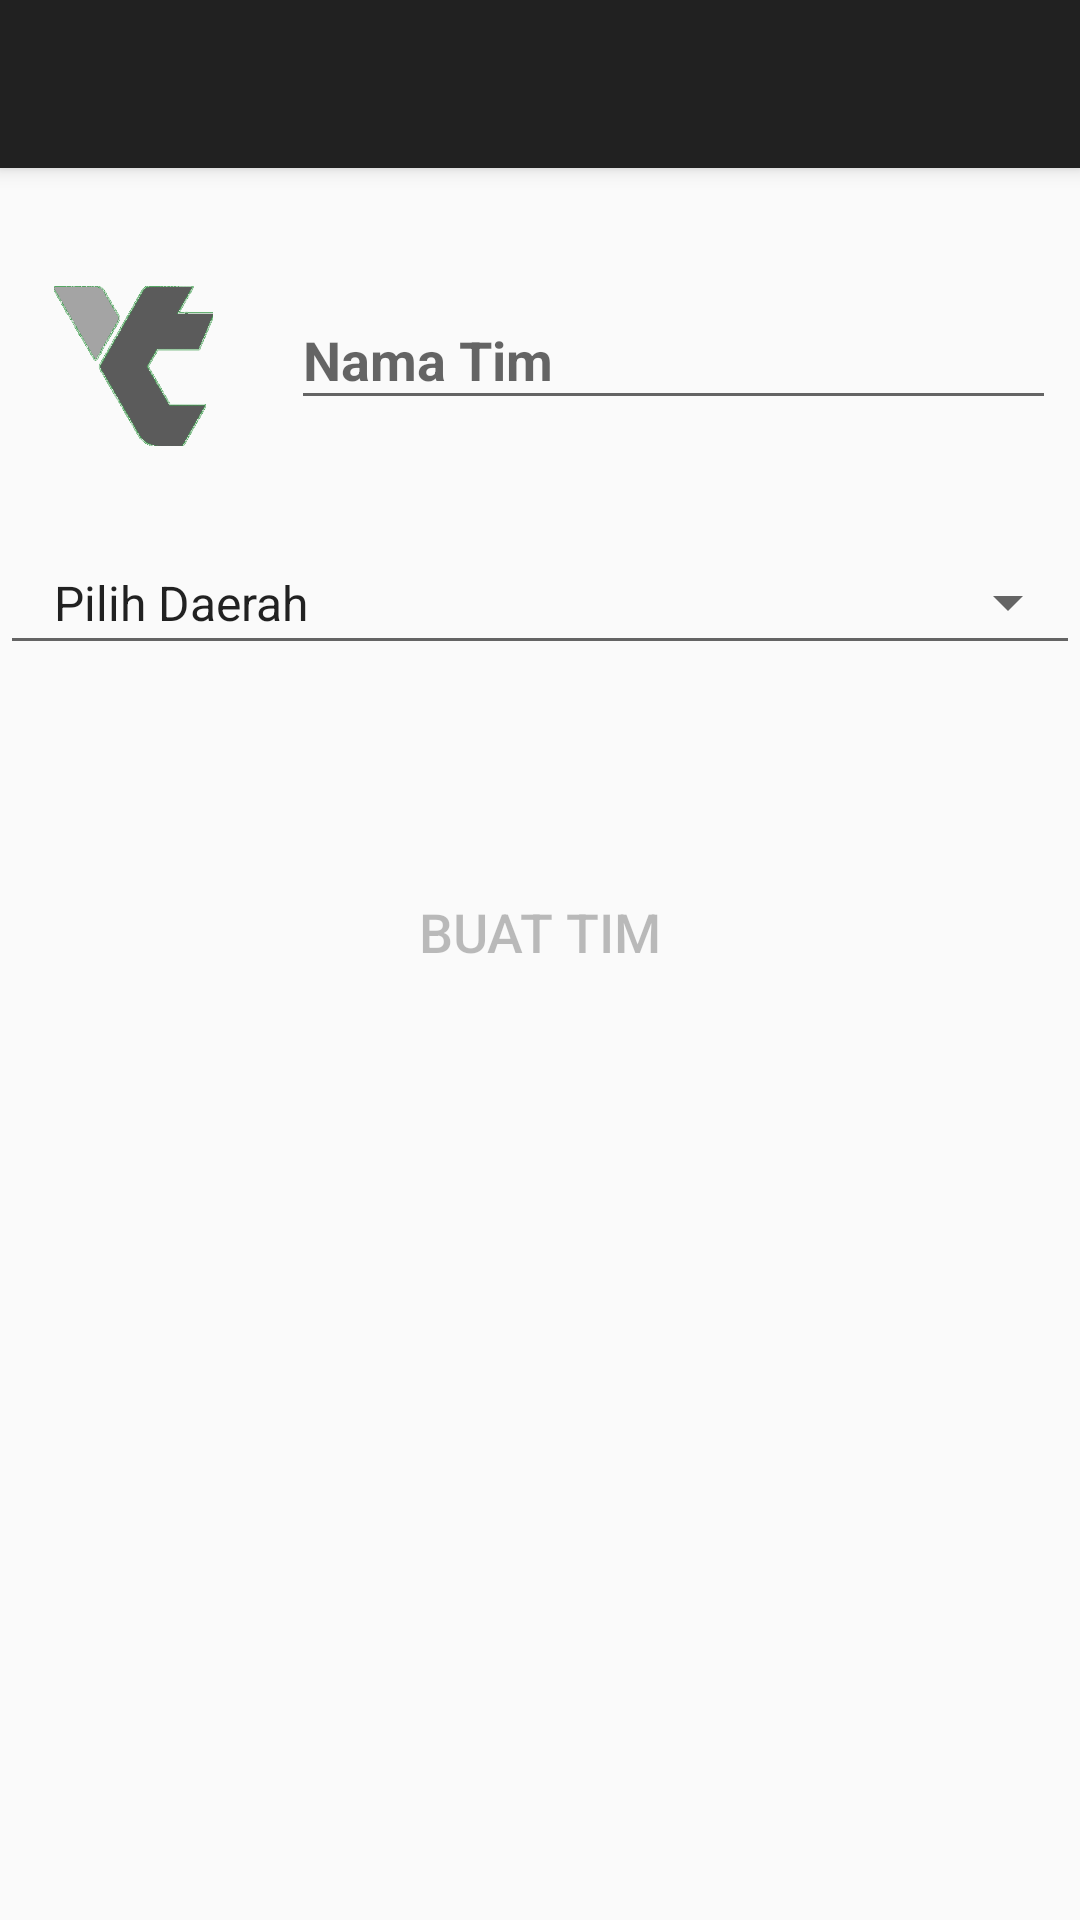

Android layout source for this screen:
<!-- AndroidManifest.xml: application theme AppTheme.NoActionBar -->
<!-- res/layout/activity_buat_tim.xml -->
<?xml version="1.0" encoding="utf-8"?>
<android.support.design.widget.CoordinatorLayout xmlns:android="http://schemas.android.com/apk/res/android"
    xmlns:app="http://schemas.android.com/apk/res-auto"
    xmlns:tools="http://schemas.android.com/tools"
    android:layout_width="match_parent"
    android:layout_height="match_parent"
    tools:context="id.yuktanding.yuktanding.ActivityBuatTim">

    <android.support.design.widget.AppBarLayout
        android:layout_width="match_parent"
        android:layout_height="wrap_content"
        android:theme="@style/AppTheme.AppBarOverlay">

        <android.support.v7.widget.Toolbar
            android:id="@+id/toolbar"
            android:layout_width="match_parent"
            android:layout_height="?attr/actionBarSize"
            android:background="?attr/colorPrimary"
            app:popupTheme="@style/AppTheme.PopupOverlay" />

    </android.support.design.widget.AppBarLayout>

    <ScrollView
        android:layout_width="match_parent"
        android:layout_height="wrap_content"
        app:layout_behavior="@string/appbar_scrolling_view_behavior"
        android:layout_marginTop="8dp">
        <LinearLayout
            android:layout_width="match_parent"
            android:layout_height="wrap_content"
            android:orientation="vertical"
            android:focusable="true"
            android:focusableInTouchMode="true">

            <LinearLayout
                android:layout_width="match_parent"
                android:layout_height="100dp"
                android:orientation="horizontal"
                android:layout_margin="8dp">

                <ImageView
                    android:id="@+id/img_profil_tim"
                    android:layout_width="@dimen/profil_photo_width"
                    android:layout_height="@dimen/profil_photo_height"
                    android:src="@mipmap/yuklogo"
                    android:layout_gravity="center"
                    android:scaleType="centerInside"
                    android:layout_weight="1"
                    android:padding="10dp"
                    android:background="@drawable/image_border"/>

                <android.support.design.widget.TextInputLayout
                    android:layout_width="match_parent"
                    android:layout_height="wrap_content"
                    android:layout_marginLeft="16dp"
                    android:layout_marginBottom="16dp"
                    android:layout_weight="10"
                    android:layout_gravity="bottom">

                    <android.support.design.widget.TextInputEditText
                        android:id="@+id/edit_nama_tim"
                        android:layout_width="match_parent"
                        android:layout_height="wrap_content"
                        android:hint="Nama Tim"
                        android:textSize="18sp"
                        android:textStyle="bold"
                        />

                </android.support.design.widget.TextInputLayout>

            </LinearLayout>

            <Spinner
                android:id="@+id/spinner_daerah"
                android:layout_width="match_parent"
                android:layout_height="wrap_content"
                android:entries="@array/daerah_tim"
                android:spinnerMode="dropdown"
                android:layout_gravity="start"
                android:padding="10dp"
                style="@style/Base.Widget.AppCompat.Spinner.Underlined">

            </Spinner>

            <Spinner
                android:id="@+id/spinner_olahraga"
                android:layout_width="match_parent"
                android:layout_height="wrap_content"
                android:entries="@array/olahraga"
                android:spinnerMode="dropdown"
                android:layout_gravity="start"
                android:padding="10dp"
                style="@style/Base.Widget.AppCompat.Spinner.Underlined"
                android:visibility="gone">

            </Spinner>

            <TextView
                android:id="@+id/txt_tambah_anggota_tim"
                android:layout_width="match_parent"
                android:layout_height="wrap_content"
                android:text="Anggota Tim"
                android:textSize="18sp"
                android:padding="10dp"
                android:textStyle="bold"
                android:visibility="gone"/>

            <android.support.design.widget.TextInputLayout
                android:layout_width="match_parent"
                android:layout_height="wrap_content">

                <android.support.design.widget.TextInputEditText
                    android:id="@+id/edit_pos_gk"
                    android:layout_width="match_parent"
                    android:layout_height="wrap_content"
                    android:hint="Goal Keeper"
                    android:layout_marginLeft="10dp"
                    android:layout_marginRight="10dp"
                    android:visibility="gone"/>
            </android.support.design.widget.TextInputLayout>

            <android.support.design.widget.TextInputLayout
                android:layout_width="match_parent"
                android:layout_height="wrap_content">

                <android.support.design.widget.TextInputEditText
                    android:id="@+id/edit_pos_anchor"
                    android:layout_width="match_parent"
                    android:layout_height="wrap_content"
                    android:hint="Anchor"
                    android:layout_marginLeft="10dp"
                    android:layout_marginRight="10dp"
                    android:visibility="gone"/>
            </android.support.design.widget.TextInputLayout>

            <android.support.design.widget.TextInputLayout
                android:layout_width="match_parent"
                android:layout_height="wrap_content">

                <android.support.design.widget.TextInputEditText
                    android:id="@+id/edit_pos_left_flank"
                    android:layout_width="match_parent"
                    android:layout_height="wrap_content"
                    android:hint="Left Flank"
                    android:layout_marginLeft="10dp"
                    android:layout_marginRight="10dp"
                    android:visibility="gone"/>
            </android.support.design.widget.TextInputLayout>

            <android.support.design.widget.TextInputLayout
                android:layout_width="match_parent"
                android:layout_height="wrap_content">

                <android.support.design.widget.TextInputEditText
                    android:id="@+id/edit_pos_right_flank"
                    android:layout_width="match_parent"
                    android:layout_height="wrap_content"
                    android:hint="Right Flank"
                    android:layout_marginLeft="10dp"
                    android:layout_marginRight="10dp"
                    android:visibility="gone"/>
            </android.support.design.widget.TextInputLayout>

            <android.support.design.widget.TextInputLayout
                android:layout_width="match_parent"
                android:layout_height="wrap_content">

                <android.support.design.widget.TextInputEditText
                    android:id="@+id/edit_pos_pivot"
                    android:layout_width="match_parent"
                    android:layout_height="wrap_content"
                    android:hint="Pivot"
                    android:layout_marginLeft="10dp"
                    android:layout_marginRight="10dp"
                    android:visibility="gone"/>
            </android.support.design.widget.TextInputLayout>


            <Button
                android:id="@+id/button_buat_tim"
                android:layout_width="match_parent"
                android:layout_height="wrap_content"
                android:text="Buat Tim"
                android:textSize="18sp"
                android:layout_marginTop="10dp"
                android:layout_marginLeft="96dp"
                android:layout_marginRight="96dp"
                android:layout_marginBottom="10dp"
                android:background="@drawable/rectangle_button"
                android:enabled="false"/>
            

        </LinearLayout>

    </ScrollView>

</android.support.design.widget.CoordinatorLayout>
<!-- resources referenced by this layout -->
<resources>
  <array name="daerah_tim">
          <item>Pilih Daerah</item>
          <item>Banten</item>
          <item>Jakarta</item>
          <item>Jawa Barat</item>
      </array>
  <array name="olahraga">
          <item>Pilih Olahraga</item>
          <item>Futsal</item>
          <item>Badminton</item>
          <item>Basket</item>
      </array>
  <dimen name="profil_photo_height">80dp</dimen>
  <dimen name="profil_photo_width">80dp</dimen>
  <!-- mipmap yuklogo: png bitmap (mipmap-xxxhdpi, 52901 bytes) -->
  <style name="AppTheme.AppBarOverlay" parent="ThemeOverlay.AppCompat.Dark.ActionBar" />
  <style name="AppTheme.PopupOverlay" parent="ThemeOverlay.AppCompat.Light" />
  <style name="AppTheme.NoActionBar" parent="Theme.AppCompat.Light.DarkActionBar">
          <item name="windowActionBar">false</item>
          <item name="windowNoTitle">true</item>
          <item name="android:windowFullscreen">false</item>
          <item name="colorAccent">@color/colorSecondaryDark</item>
      </style>
  <color name="colorSecondaryDark">#7f0000</color>
</resources>
